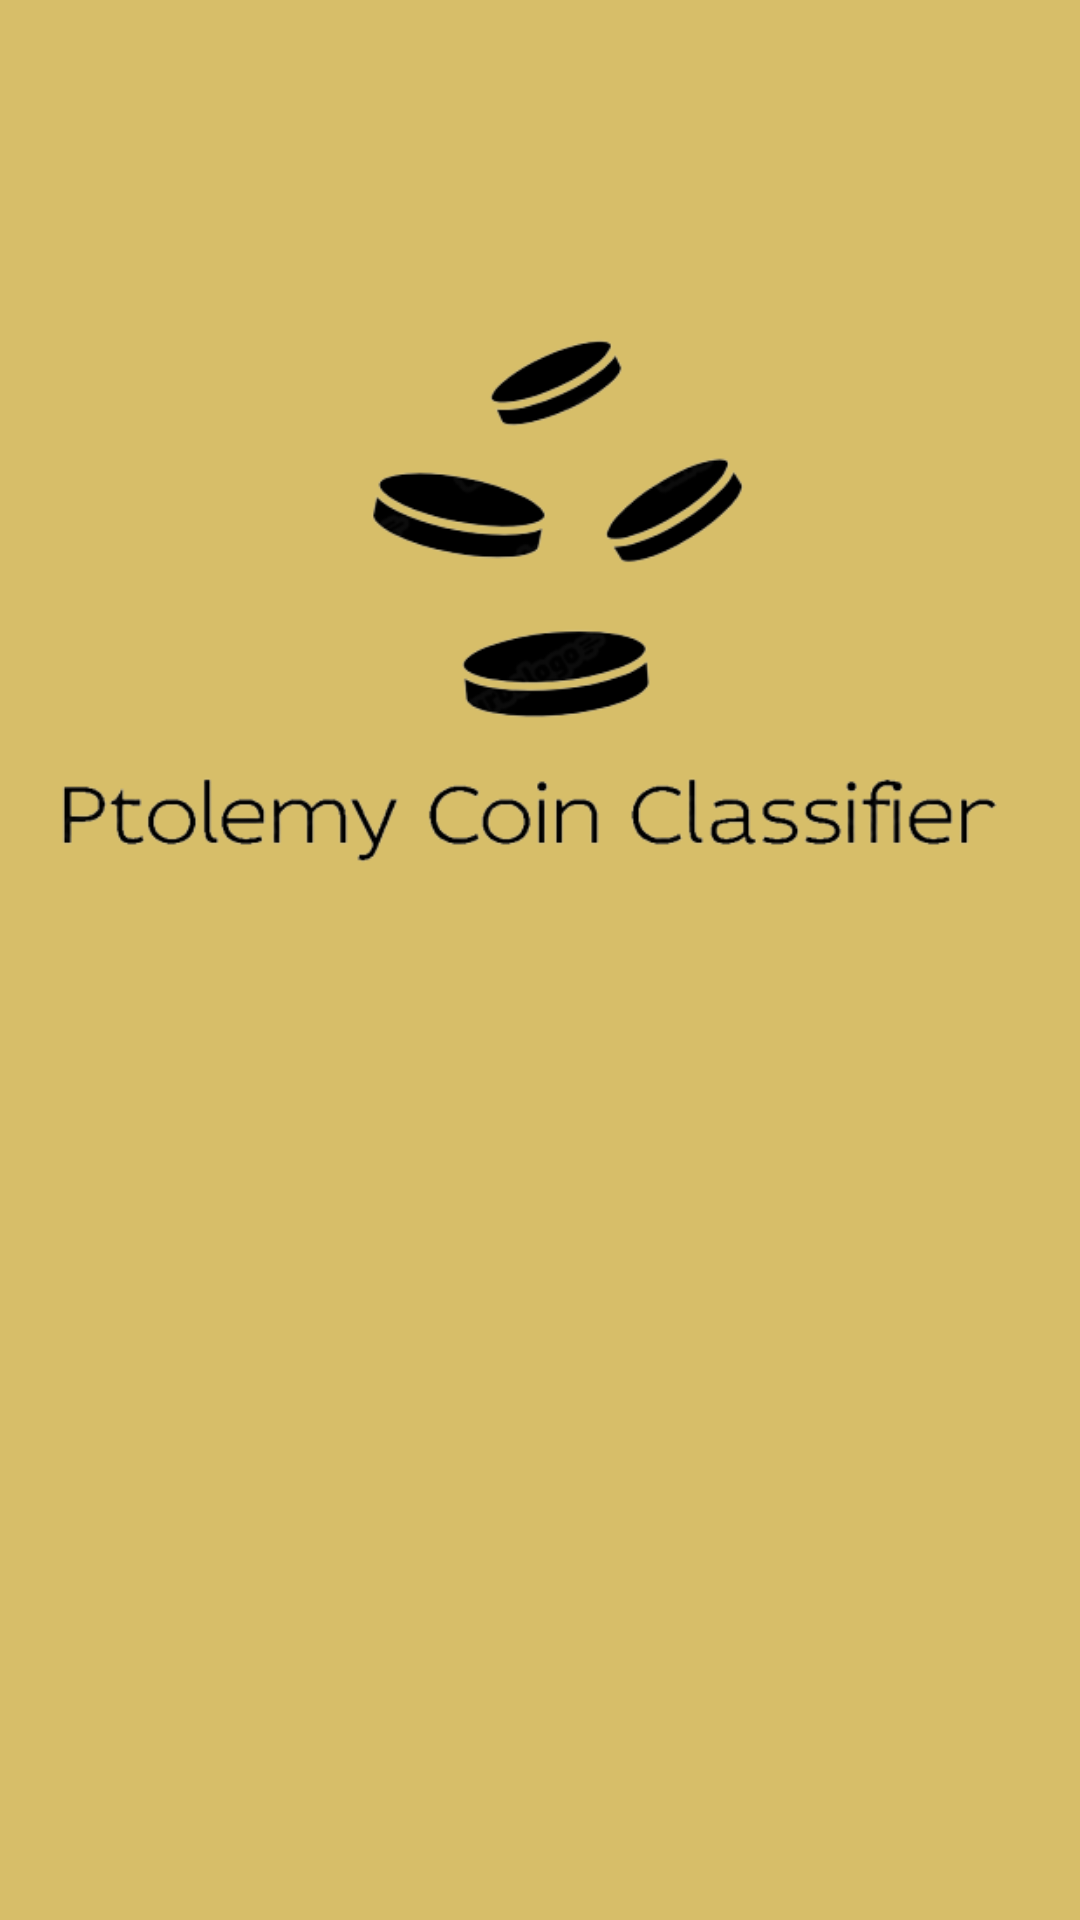

Here is an Android app screen rendered from its layout file. Give the layout XML and the strings, colors and styles it references.
<!-- AndroidManifest.xml: application theme Theme.PtolemyCoinClassifier -->
<!-- res/layout/activity_splash_screen.xml -->
<?xml version="1.0" encoding="utf-8"?>
<androidx.constraintlayout.widget.ConstraintLayout xmlns:android="http://schemas.android.com/apk/res/android"
    xmlns:app="http://schemas.android.com/apk/res-auto"
    xmlns:tools="http://schemas.android.com/tools"
    android:layout_width="match_parent"
    android:layout_height="match_parent"
    tools:context=".splash_screen"
    android:background="#D7BE69">

    <ImageView
        android:layout_width="wrap_content"
        android:layout_height="wrap_content"
        android:src="@drawable/logo"
        tools:layout_editor_absoluteX="0dp"
        tools:layout_editor_absoluteY="132dp"
        tools:ignore="MissingConstraints" />

</androidx.constraintlayout.widget.ConstraintLayout>
<!-- resources referenced by this layout -->
<resources>
  <!-- drawable logo: png bitmap (drawable, 34906 bytes) -->
  <style name="Theme.PtolemyCoinClassifier" parent="Theme.AppCompat.Light.NoActionBar">
          
          <item name="colorPrimary">@color/purple_500</item>
          <item name="colorPrimaryVariant">@color/purple_700</item>
          <item name="colorOnPrimary">@color/white</item>
          
          <item name="colorSecondary">@color/teal_200</item>
          <item name="colorSecondaryVariant">@color/teal_700</item>
          <item name="colorOnSecondary">#D7BE69</item>
          
          <item name="android:statusBarColor">?attr/colorPrimaryVariant</item>
          <item name="android:windowFullscreen">true</item>
          
          <item name="windowNoTitle">true</item>
          <item name="windowActionBar">false</item>
          <item name="toolbarStyle">@style/CustomToolbar</item>
  
  
      </style>
  <style name="CustomToolbar" parent="Widget.AppCompat.Toolbar">
          <item name="android:background">#D7BE69</item>
      </style>
  <!-- not gathered from this repository: default colours our renderer supplied (Android Studio template values) -->
  <color name="purple_500">#FF6200EE</color>
  <color name="purple_700">#FF3700B3</color>
  <color name="teal_200">#FF03DAC5</color>
  <color name="teal_700">#FF018786</color>
  <color name="white">#FFFFFFFF</color>
</resources>
